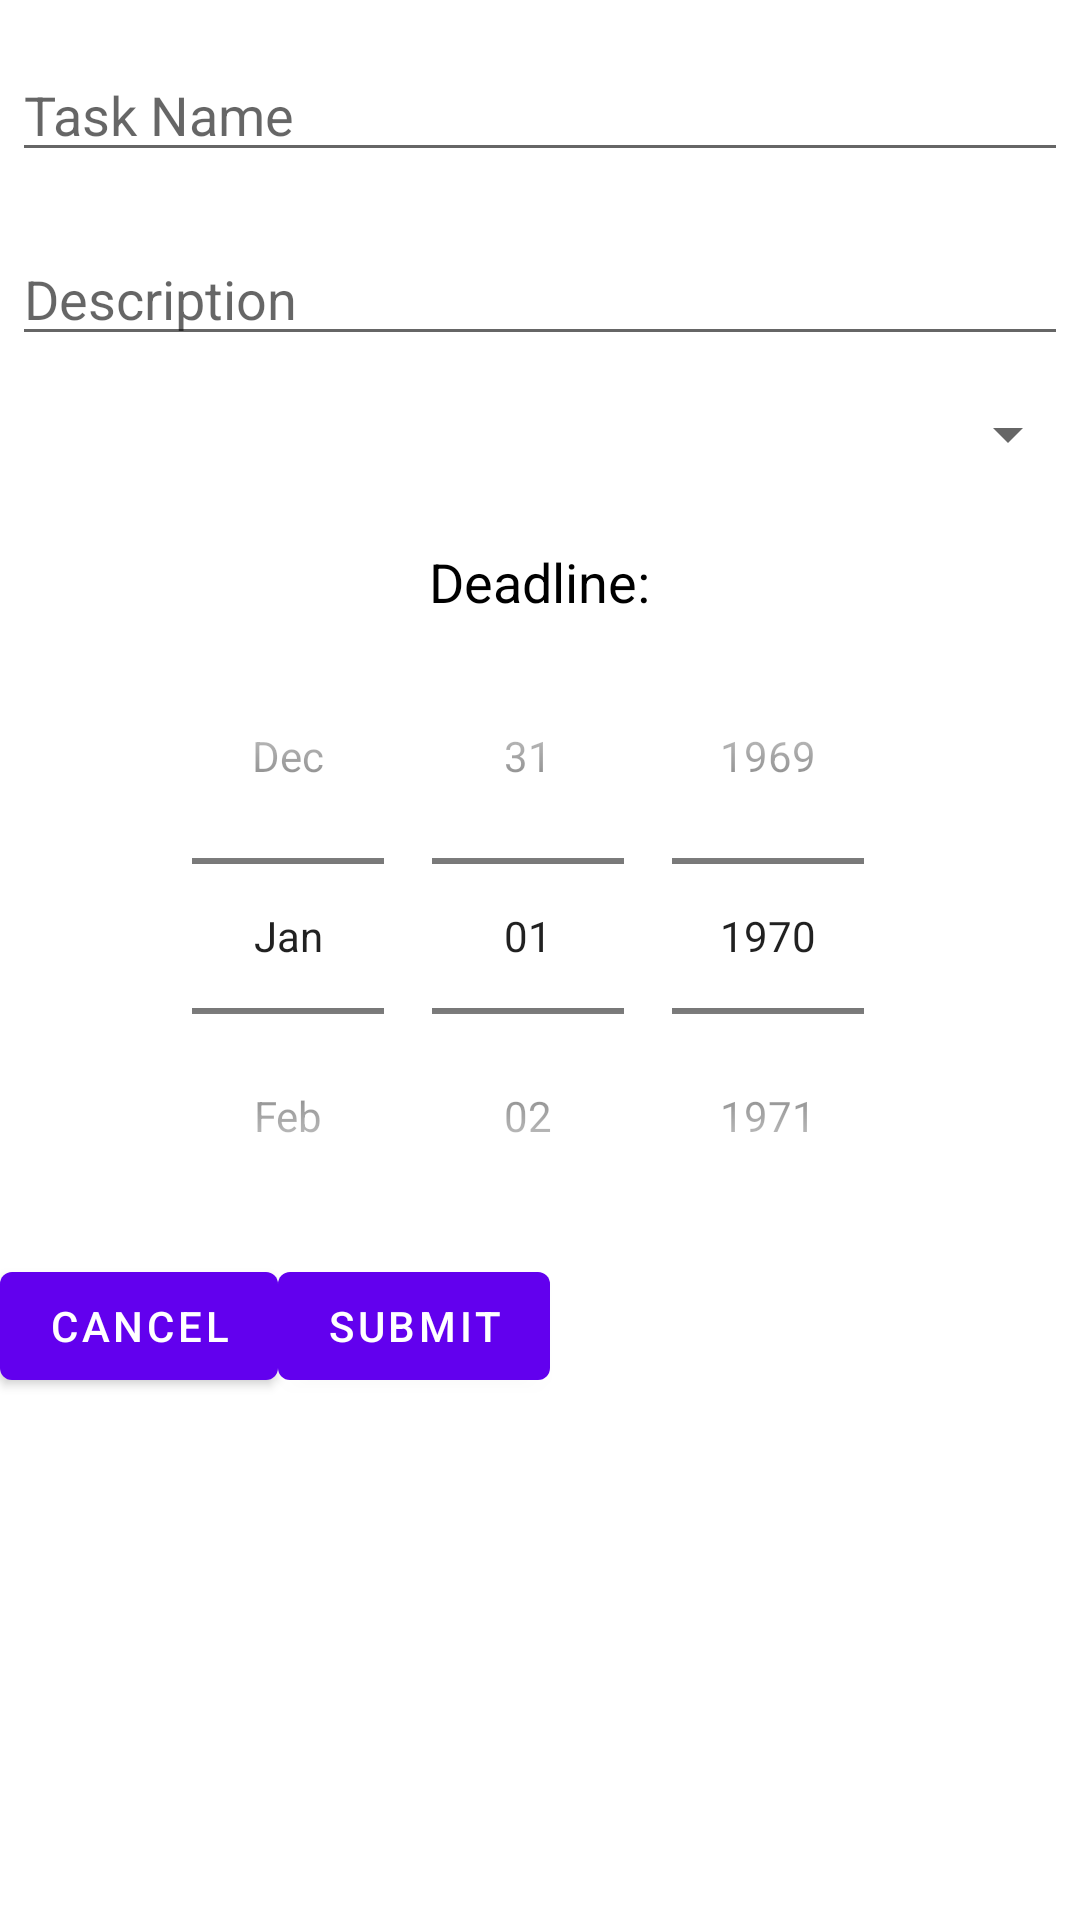

This screen was rendered from an Android layout file. Write that file and the resources it references.
<!-- AndroidManifest.xml: application theme Theme.ProjectPlanner -->
<!-- res/layout/dialog_create_task.xml -->
<?xml version="1.0" encoding="utf-8"?>
<LinearLayout xmlns:android="http://schemas.android.com/apk/res/android"
    android:orientation="vertical"
    android:layout_width="match_parent"
    android:layout_height="wrap_content">
    <EditText
        android:id="@+id/task_name"
        android:inputType="text"
        android:layout_width="match_parent"
        android:layout_height="wrap_content"
        android:layout_marginTop="16dp"
        android:layout_marginLeft="4dp"
        android:layout_marginRight="4dp"
        android:layout_marginBottom="4dp"
        android:autofillHints="@string/task_name"
        android:hint="@string/task_name"/>
    <EditText
       android:id="@+id/task_description"
       android:inputType="text"
       android:layout_width="match_parent"
       android:layout_height="wrap_content"
       android:layout_marginTop="16dp"
       android:layout_marginLeft="4dp"
       android:layout_marginRight="4dp"
       android:layout_marginBottom="4dp"
       android:autofillHints="@string/task_description"
       android:hint="@string/task_description"/>
    <Spinner
        android:id="@+id/task_status"
        android:layout_width="wrap_content"
        android:layout_marginTop="10dp"
        android:layout_marginBottom="25dp"
        android:layout_gravity="right"
        android:textSize="30sp"
        android:layout_height="wrap_content" />
    <TextView
        android:id="@+id/textView"
        android:layout_width="wrap_content"
        android:layout_height="wrap_content"
        android:layout_gravity="center"
        android:text="Deadline:"
        android:textSize="18sp"
        android:textColor="@color/black" />
    <DatePicker
       android:id="@+id/task_deadline"
       android:layout_width="wrap_content"
       android:layout_height="wrap_content"
       android:layout_gravity="center"
       android:calendarViewShown="false"
       android:datePickerMode="spinner"/>
    <LinearLayout
        android:layout_width="fill_parent"
        android:layout_height="wrap_content"
        android:orientation="horizontal">
        <Button
            android:id="@+id/cancel_button"
            android:text="@string/cancel"
            android:layout_width="wrap_content"
            android:layout_height="wrap_content" />
        <Button
            android:id="@+id/ok_button"
            android:text="@string/submit"
            android:layout_width="wrap_content"
            android:layout_height="wrap_content" />
    </LinearLayout>
</LinearLayout>
<!-- resources referenced by this layout -->
<resources>
  <string name="cancel">Cancel</string>
  <string name="submit">Submit</string>
  <string name="task_description">Description</string>
  <string name="task_name">Task Name</string>
  <style name="Theme.ProjectPlanner" parent="Theme.MaterialComponents.DayNight.DarkActionBar">
          
          <item name="colorPrimary">@color/purple_500</item>
          <item name="colorPrimaryVariant">@color/purple_700</item>
          <item name="colorOnPrimary">@color/white</item>
          
          <item name="colorSecondary">@color/teal_200</item>
          <item name="colorSecondaryVariant">@color/teal_700</item>
          <item name="colorOnSecondary">@color/black</item>
          
          <item name="android:statusBarColor">?attr/colorPrimaryVariant</item>
          
      </style>
  <!-- not gathered from this repository: default colours our renderer supplied (Android Studio template values) -->
  <color name="purple_500">#FF6200EE</color>
  <color name="purple_700">#FF3700B3</color>
  <color name="teal_200">#FF03DAC5</color>
  <color name="teal_700">#FF018786</color>
  <color name="black">#FF000000</color>
  <color name="white">#FFFFFFFF</color>
</resources>
